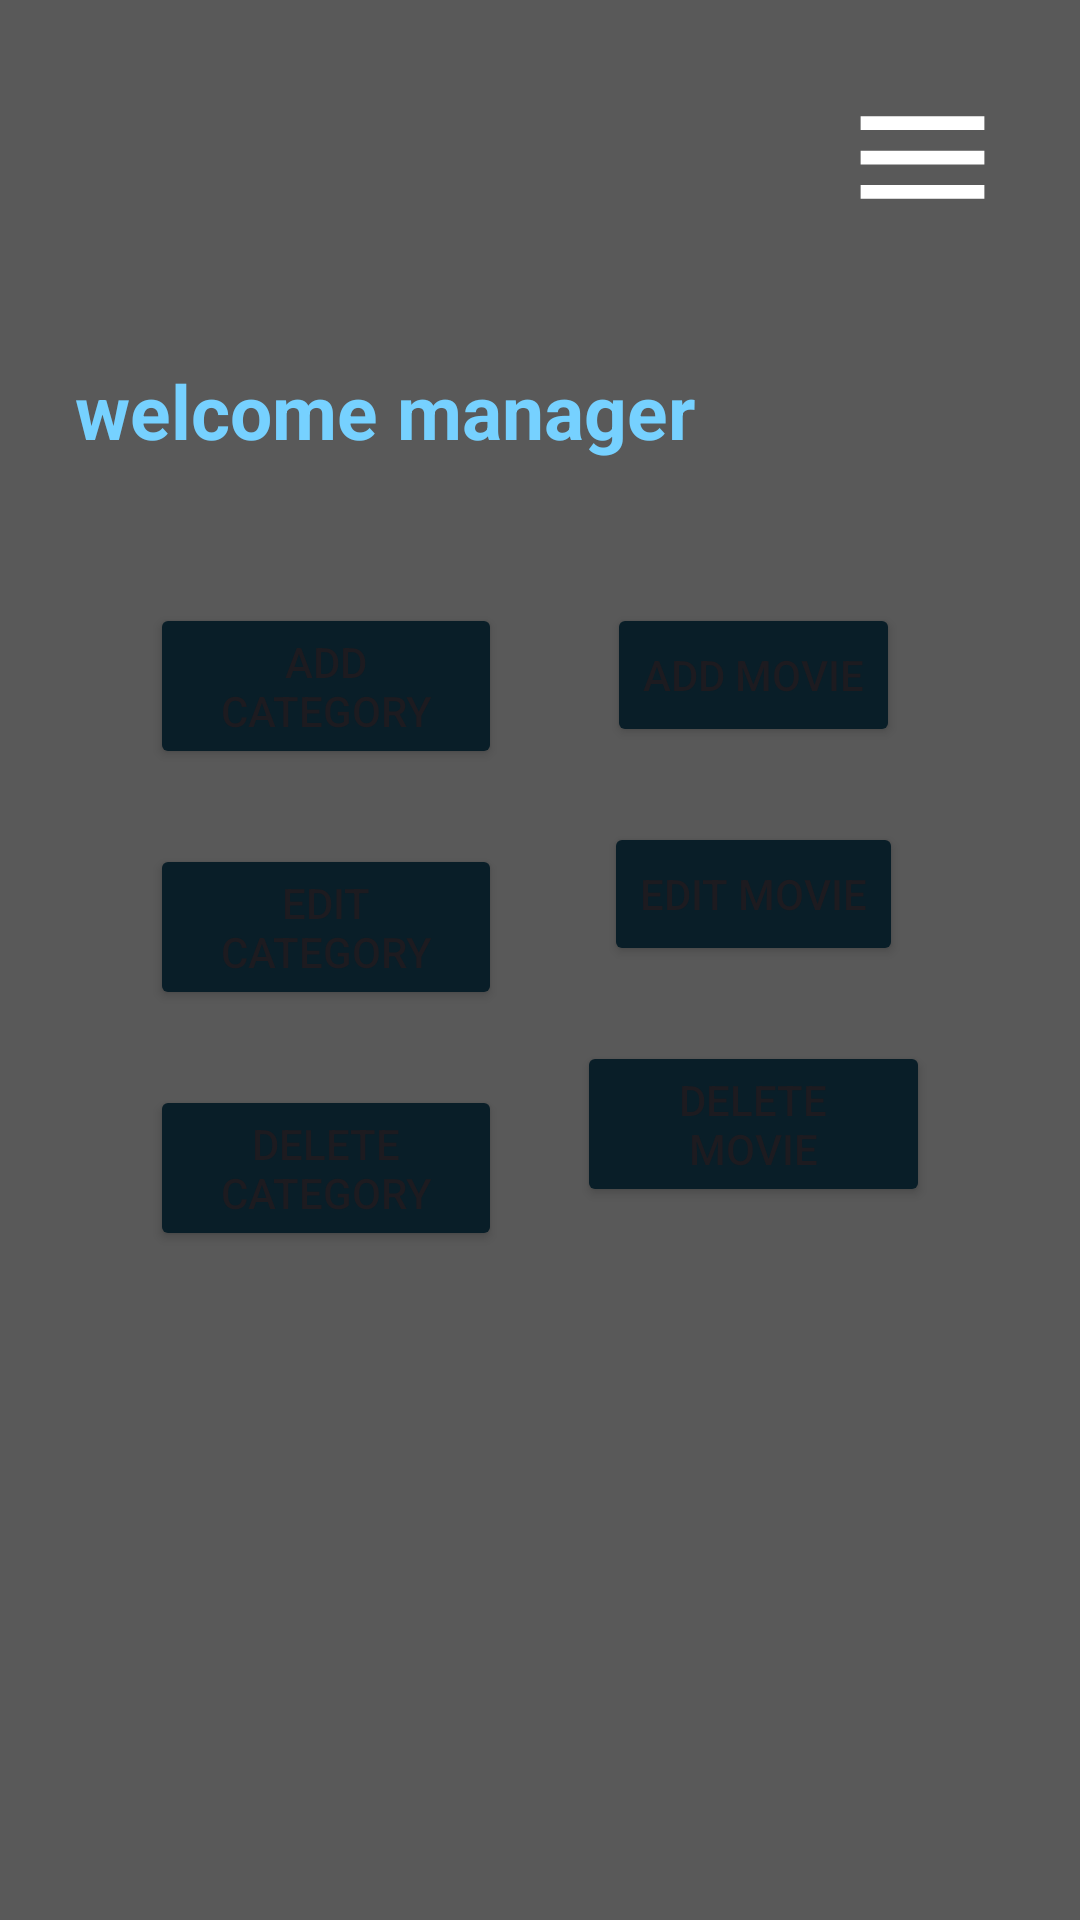

Produce the Android XML layout that renders to this screen, including the resource entries it uses.
<!-- AndroidManifest.xml: application theme Theme.MovieApp -->
<!-- res/layout/manager_screen.xml -->
<?xml version="1.0" encoding="utf-8"?>
<androidx.drawerlayout.widget.DrawerLayout xmlns:android="http://schemas.android.com/apk/res/android"
    xmlns:app="http://schemas.android.com/apk/res-auto"
    android:id="@+id/drawer_layout"
    android:layout_width="match_parent"
    android:layout_height="match_parent"
    android:fitsSystemWindows="true">

    
    <LinearLayout
        android:layout_width="match_parent"
        android:layout_height="match_parent"
        android:orientation="vertical"
        android:padding="25dp">

        <ImageButton
            android:id="@+id/menu_button"
            android:layout_width="55dp"
            android:layout_height="55dp"
            android:layout_gravity="end"
            android:layout_marginBottom="25dp"
            android:background="@android:color/transparent"
            android:contentDescription="@string/open_menu"
            android:scaleType="centerCrop"
            android:src="@drawable/baseline_menu_24" />

        <TextView
            android:layout_marginTop="15dp"
            android:layout_width="300dp"
            android:layout_height="50dp"
            android:layout_marginBottom="6dp"
            android:gravity="start"
            android:text="@string/welcome_manager"
            android:textColor="@color/material_dynamic_primary80"
            android:textSize="25sp"
            android:textStyle="bold" />

        <LinearLayout
            android:layout_width="match_parent"
            android:layout_height="match_parent"
            android:orientation="horizontal"
            android:padding="25dp">

            
            <LinearLayout
                android:layout_width="0dp"
                android:layout_height="wrap_content"
                android:layout_weight="1"
                android:gravity="center"
                android:orientation="vertical">

                
                <Button
                    android:id="@+id/btn_add_category"
                    android:layout_width="wrap_content"
                    android:layout_height="wrap_content"
                    android:layout_marginBottom="25dp"
                    android:text="@string/add_category"
                    android:backgroundTint="@color/material_dynamic_secondary10" />

                
                <Button
                    android:id="@+id/btn_edit_category"
                    android:layout_width="wrap_content"
                    android:layout_height="wrap_content"
                    android:layout_marginBottom="25dp"
                    android:text="@string/edit_category"
                    android:backgroundTint="@color/material_dynamic_secondary10" />

                
                <Button
                    android:id="@+id/btn_delete_category"
                    android:layout_width="wrap_content"
                    android:layout_height="wrap_content"
                    android:text="@string/delete_category"
                    android:backgroundTint="@color/material_dynamic_secondary10" />
            </LinearLayout>

            
            <View
                android:layout_width="25dp"
                android:layout_height="match_parent" />

            
            <LinearLayout
                android:layout_width="0dp"
                android:layout_height="wrap_content"
                android:layout_weight="1"
                android:gravity="center"
                android:orientation="vertical">

                
                <Button
                    android:id="@+id/btn_add_movie"
                    android:layout_width="wrap_content"
                    android:layout_height="wrap_content"
                    android:layout_marginBottom="25dp"
                    android:text="@string/add_movie"
                    android:backgroundTint="@color/material_dynamic_secondary10" />

                
                <Button
                    android:id="@+id/btn_edit_movie"
                    android:layout_width="wrap_content"
                    android:layout_height="wrap_content"
                    android:layout_marginBottom="25dp"
                    android:text="@string/edit_movie"
                    android:backgroundTint="@color/material_dynamic_secondary10" />

                
                <Button
                    android:id="@+id/btn_delete_movie"
                    android:layout_width="wrap_content"
                    android:layout_height="wrap_content"
                    android:text="@string/delete_movie"
                    android:backgroundTint="@color/material_dynamic_secondary10" />
            </LinearLayout>
        </LinearLayout>
    </LinearLayout>
    
    <com.google.android.material.navigation.NavigationView
        android:id="@+id/nav_View"
        android:fitsSystemWindows="true"
        android:layout_width="wrap_content"
        android:layout_height="match_parent"
        android:layout_gravity="end"
        app:menu="@menu/drawer_menu" />
</androidx.drawerlayout.widget.DrawerLayout>
<!-- resources referenced by this layout -->
<resources>
  <!-- drawable baseline_menu_24 (drawable) -->
  <vector xmlns:android="http://schemas.android.com/apk/res/android"
      android:height="22dp"
      android:tint="#FFFFFF"
      android:viewportHeight="24"
      android:viewportWidth="24"
      android:width="22dp">
        
      <path android:fillColor="@android:color/white"
            android:pathData="M3,18h18v-2L3,16v2zM3,13h18v-2L3,11v2zM3,6v2h18L21,6L3,6z"/>
      
  </vector>
  <string name="add_category">Add Category</string>
  <string name="add_movie">Add Movie</string>
  <string name="delete_category">Delete Category</string>
  <string name="delete_movie">Delete Movie</string>
  <string name="edit_category">Edit Category</string>
  <string name="edit_movie">Edit Movie</string>
  <string name="open_menu">open menu</string>
  <string name="welcome_manager">welcome manager</string>
  <style name="Theme.MovieApp" parent="Base.Theme.MovieApp" />
  <style name="Base.Theme.MovieApp" parent="Theme.Material3.DayNight.NoActionBar">
          <item name="android:windowBackground">@color/dark_gray</item>
      </style>
  <color name="dark_gray">#595959</color> // light black
</resources>
